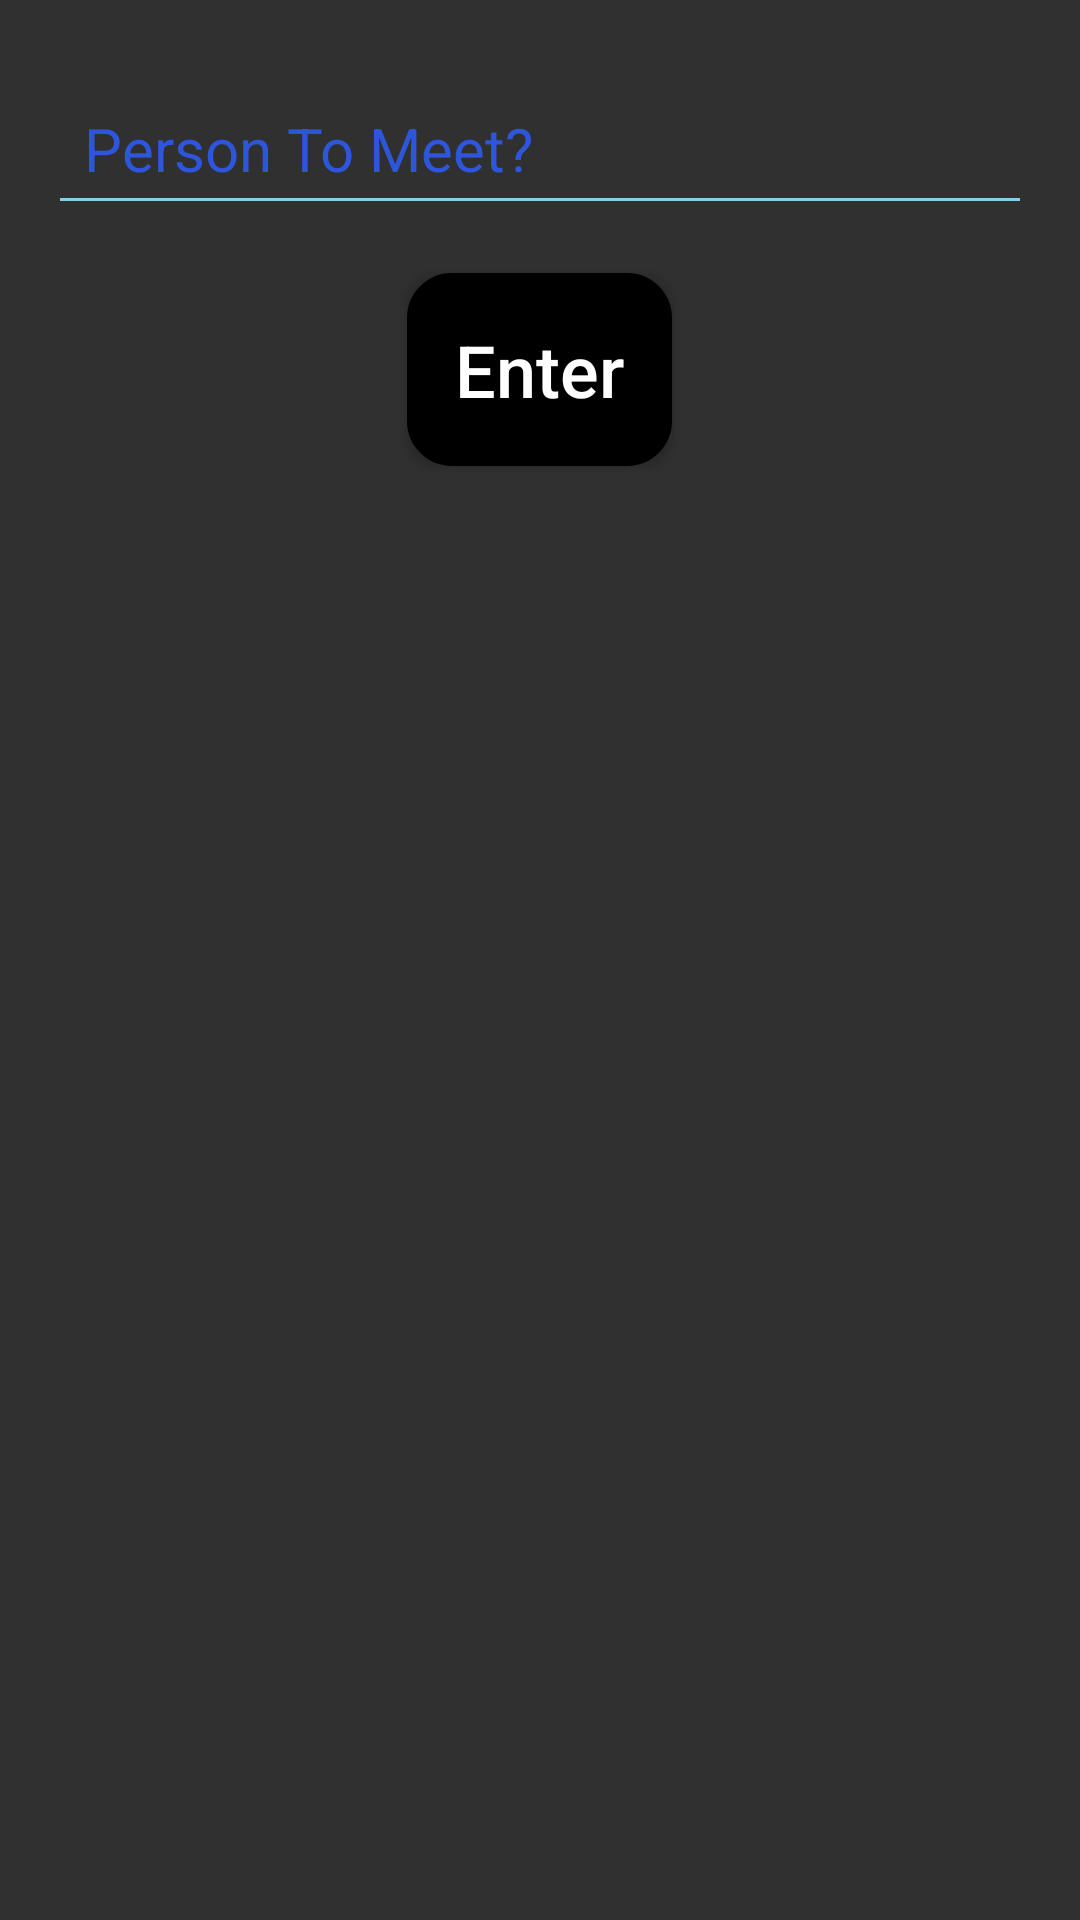

The Android layout XML behind this screen, and the referenced resources:
<!-- AndroidManifest.xml: application theme AppTheme -->
<!-- res/layout/activity_person.xml -->
<?xml version="1.0" encoding="utf-8"?>

<LinearLayout
    xmlns:android="http://schemas.android.com/apk/res/android"
    xmlns:app="http://schemas.android.com/apk/res-auto"
    xmlns:tools="http://schemas.android.com/tools"
    android:layout_width="match_parent"
    android:layout_height="match_parent"
    android:orientation="vertical"
    tools:context=".PersonActivity">


    <EditText
        android:id="@+id/etPerson"
        android:textColor="#000000"
        android:backgroundTint="#87ceeb"
        android:textColorHint="#2E56DB"
        android:layout_width="match_parent"
        android:layout_height="wrap_content"
        android:layout_marginLeft="16dp"
        android:layout_marginTop="24dp"
        android:layout_marginRight="16dp"
        android:hint="Person To Meet?"
        android:padding="12dp"
        android:textSize="20sp" />


    <Button
        android:id="@+id/btnAccept"
        android:layout_width="wrap_content"
        android:layout_height="wrap_content"
        android:layout_gravity="center"
        android:background="@drawable/button"
        android:padding="16dp"
        android:text="Enter"
        android:layout_marginTop="16dp"
        android:onClick="enter"
        android:textAllCaps="false"
        android:textColor="#FFFFFF"
        android:textSize="24sp" />

</LinearLayout>
<!-- resources referenced by this layout -->
<resources>
  <!-- drawable button (drawable) -->
  <?xml version="1.0" encoding="utf-8"?>
  
  <shape xmlns:android="http://schemas.android.com/apk/res/android">
      <corners android:radius="10dp"/>
      <stroke android:width="10dp"/>
      <solid android:color="#000000"/>
  
  </shape>
  <style name="AppTheme" parent="Theme.AppCompat.NoActionBar">
  
          <item name="colorPrimary">@color/colorPrimary</item>
          <item name="colorPrimaryDark">@color/colorPrimaryDark</item>
          <item name="colorAccent">@color/colorAccent</item>
      </style>
  <color name="colorPrimary">#008577</color>
  <color name="colorPrimaryDark">#00574B</color>
  <color name="colorAccent">#D81B60</color>
</resources>
